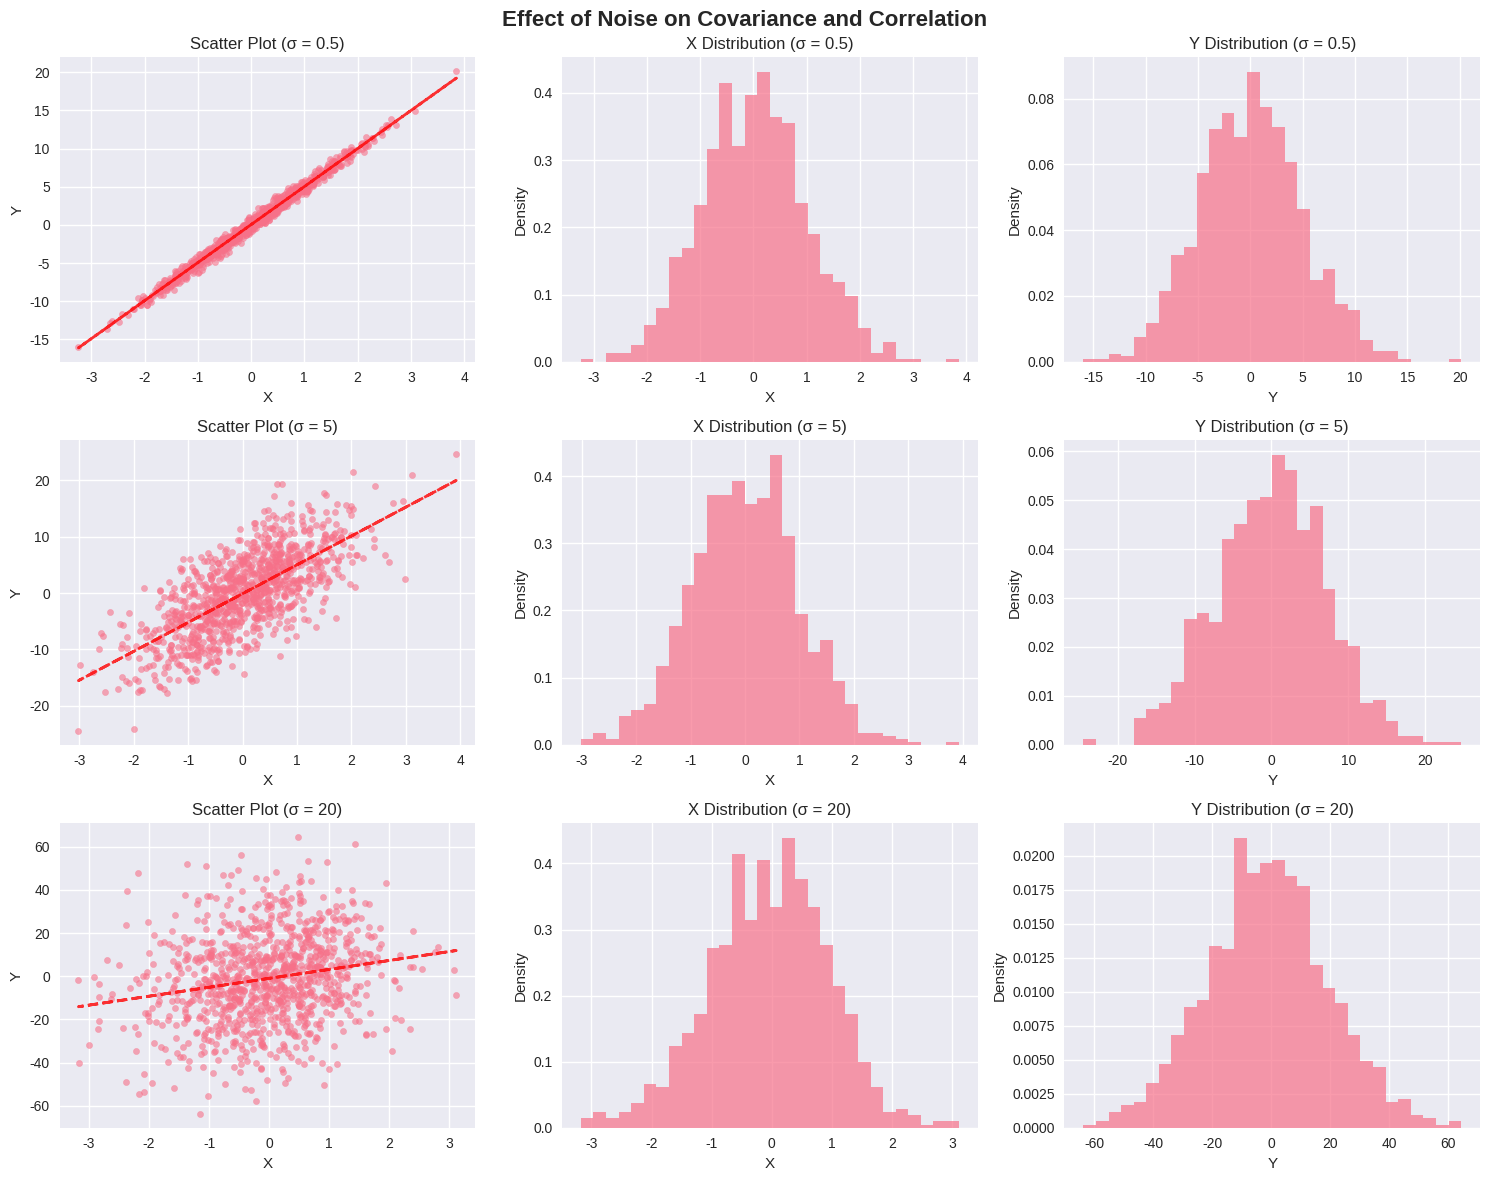
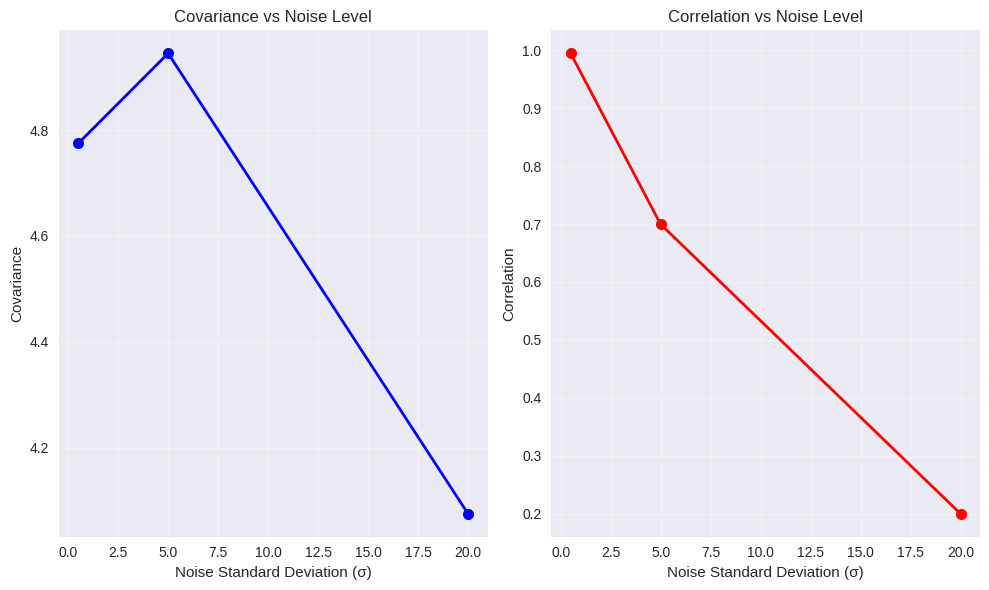

Source code (Python) for these figures, in order:
import numpy as np
import matplotlib.pyplot as plt
import seaborn as sns
from scipy.stats import pearsonr

# Set up the plotting style
plt.style.use('seaborn-v0_8')
sns.set_palette("husl")

# Parameters
np.random.seed(42)  # For reproducibility
n_samples = 1000
sigma_values = [0.5, 5, 20]

# Create subplots
fig, axes = plt.subplots(3, 3, figsize=(15, 12))
fig.suptitle('Effect of Noise on Covariance and Correlation', fontsize=16, fontweight='bold')

# Initialize lists to store results
covariances = []
correlations = []

for i, sigma in enumerate(sigma_values):
    # Generate data according to the given relationship
    X = np.random.normal(0, 1, n_samples)
    noise = np.random.normal(0, sigma, n_samples)
    Y = 5 * X + noise
    
    # Calculate covariance and correlation
    covariance = np.cov(X, Y)[0, 1]
    correlation, _ = pearsonr(X, Y)
    
    covariances.append(covariance)
    correlations.append(correlation)
    
    # Plot scatter plots
    # Row 1: Scatter plots
    axes[i, 0].scatter(X, Y, alpha=0.6, s=20)
    axes[i, 0].set_xlabel('X')
    axes[i, 0].set_ylabel('Y')
    axes[i, 0].set_title(f'Scatter Plot (σ = {sigma})')
    
    # Add regression line
    z = np.polyfit(X, Y, 1)
    p = np.poly1d(z)
    axes[i, 0].plot(X, p(X), "r--", alpha=0.8, linewidth=2)
    
    # Row 2: X distribution
    axes[i, 1].hist(X, bins=30, alpha=0.7, density=True)
    axes[i, 1].set_xlabel('X')
    axes[i, 1].set_ylabel('Density')
    axes[i, 1].set_title(f'X Distribution (σ = {sigma})')
    
    # Row 3: Y distribution
    axes[i, 2].hist(Y, bins=30, alpha=0.7, density=True)
    axes[i, 2].set_xlabel('Y')
    axes[i, 2].set_ylabel('Density')
    axes[i, 2].set_title(f'Y Distribution (σ = {sigma})')

plt.tight_layout()
plt.show()

# Print numerical results
print("=" * 60)
print("NUMERICAL RESULTS")
print("=" * 60)
for i, sigma in enumerate(sigma_values):
    print(f"σ = {sigma}:")
    print(f"  Covariance: {covariances[i]:.4f}")
    print(f"  Correlation: {correlations[i]:.4f}")
    print(f"  Theoretical Covariance: {5:.4f}")
    print(f"  Theoretical Correlation: {5/np.sqrt(25 + sigma**2):.4f}")
    print("-" * 40)

# Additional analysis plot
plt.figure(figsize=(10, 6))
plt.subplot(1, 2, 1)
plt.plot(sigma_values, covariances, 'bo-', markersize=8, linewidth=2)
plt.xlabel('Noise Standard Deviation (σ)')
plt.ylabel('Covariance')
plt.title('Covariance vs Noise Level')
plt.grid(True, alpha=0.3)

plt.subplot(1, 2, 2)
plt.plot(sigma_values, correlations, 'ro-', markersize=8, linewidth=2)
plt.xlabel('Noise Standard Deviation (σ)')
plt.ylabel('Correlation')
plt.title('Correlation vs Noise Level')
plt.grid(True, alpha=0.3)

plt.tight_layout()
plt.show()
